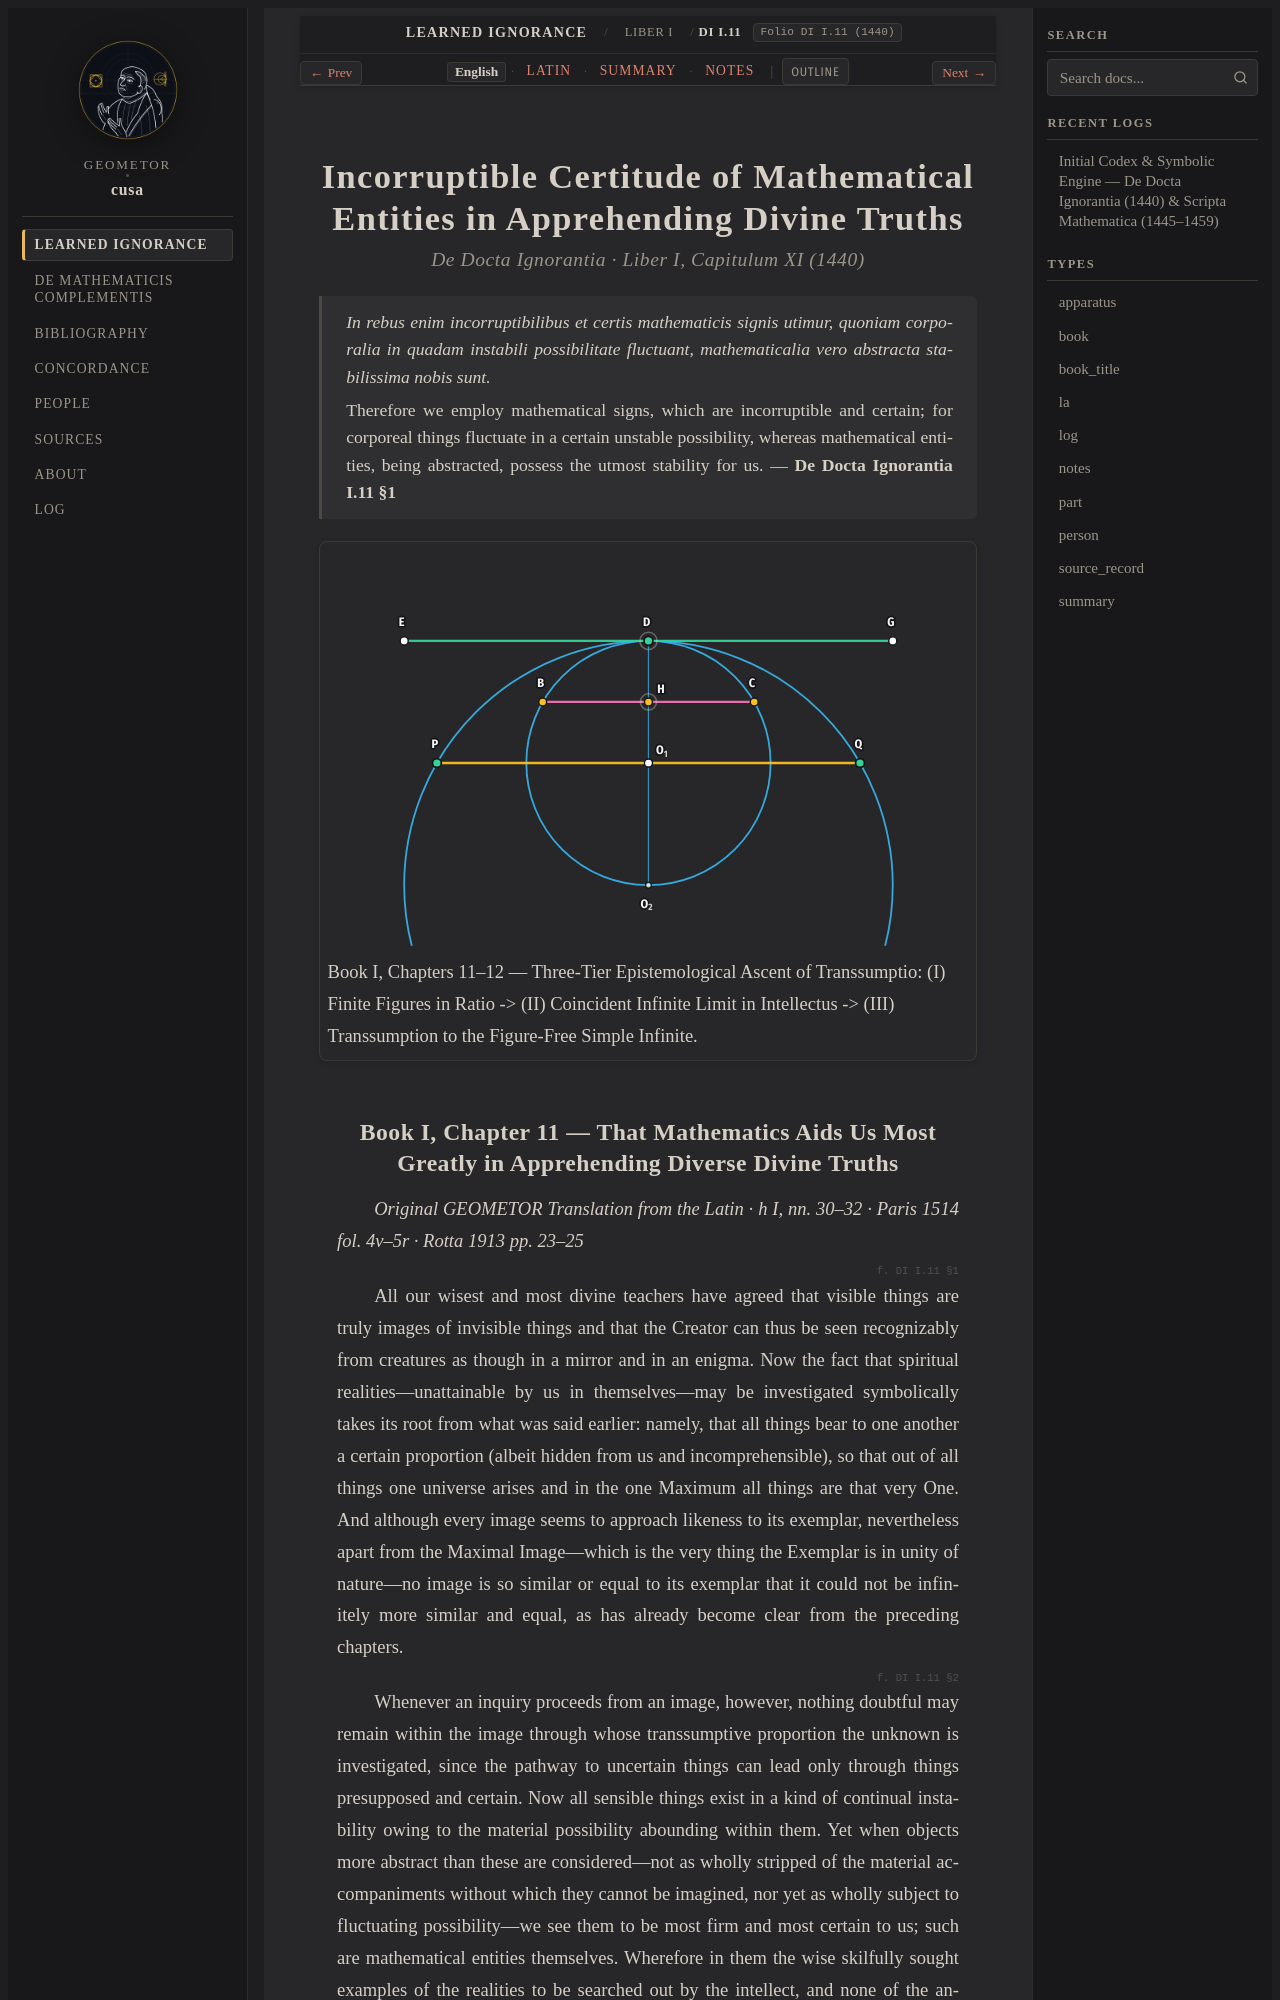

repository: geometor/cusa · page: de_docta_ignorantia/liber_i/cap_11/index.html · generator: sphinx

:order: 60
:layout: book
:title: Incorruptible Certitude of Mathematical Entities in Apprehending Divine Truths
:canonical_id: DI I.11
:original_id: DI I.11
:folio: DI I.11 (1440)
:tracks: English: index | Latin: la | Summary: summary | Notes: notes

.. _cap_11:
.. _cap_11-en:
.. _cap_11_12:
.. _cap_11_12-en:
.. _unit-2-mathematica-transsumptio:
.. _unit-2-mathematica-transsumptio-en:

==============================================================================
Incorruptible Certitude of Mathematical Entities in Apprehending Divine Truths
==============================================================================

.. rubric:: De Docta Ignorantia · Liber I, Capitulum XI (1440)

.. epigraph::

   *In rebus enim incorruptibilibus et certis mathematicis signis utimur, quoniam corporalia in quadam instabili possibilitate fluctuant, mathematicalia vero abstracta stabilissima nobis sunt.*

   Therefore we employ mathematical signs, which are incorruptible and certain; for corporeal things fluctuate in a certain unstable possibility, whereas mathematical entities, being abstracted, possess the utmost stability for us. — **De Docta Ignorantia I.11 §1**

.. picture:: /_static/figures/cusa_transsumptio_ascent.svg
   :alt: Incorruptible Certitude of Mathematical Entities in Apprehending Divine Truths
   :caption: Book I, Chapters 11–12 — Three-Tier Epistemological Ascent of Transsumptio: (I) Finite Figures in Ratio -> (II) Coincident Infinite Limit in Intellectus -> (III) Transsumption to the Figure-Free Simple Infinite.

.. _di-bk1-ch11:
.. _di-bk1-ch11-en:
